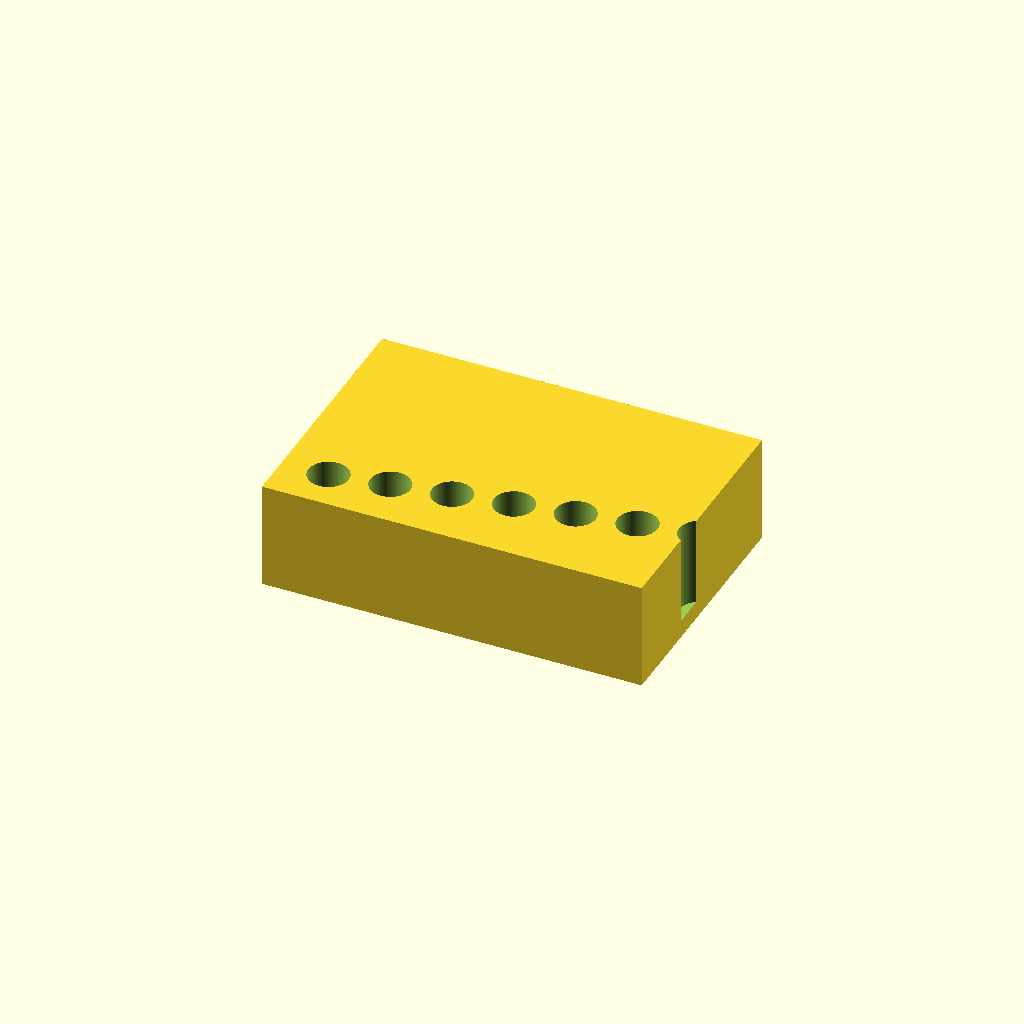
Cell 1: rendered with the file's own defaults.
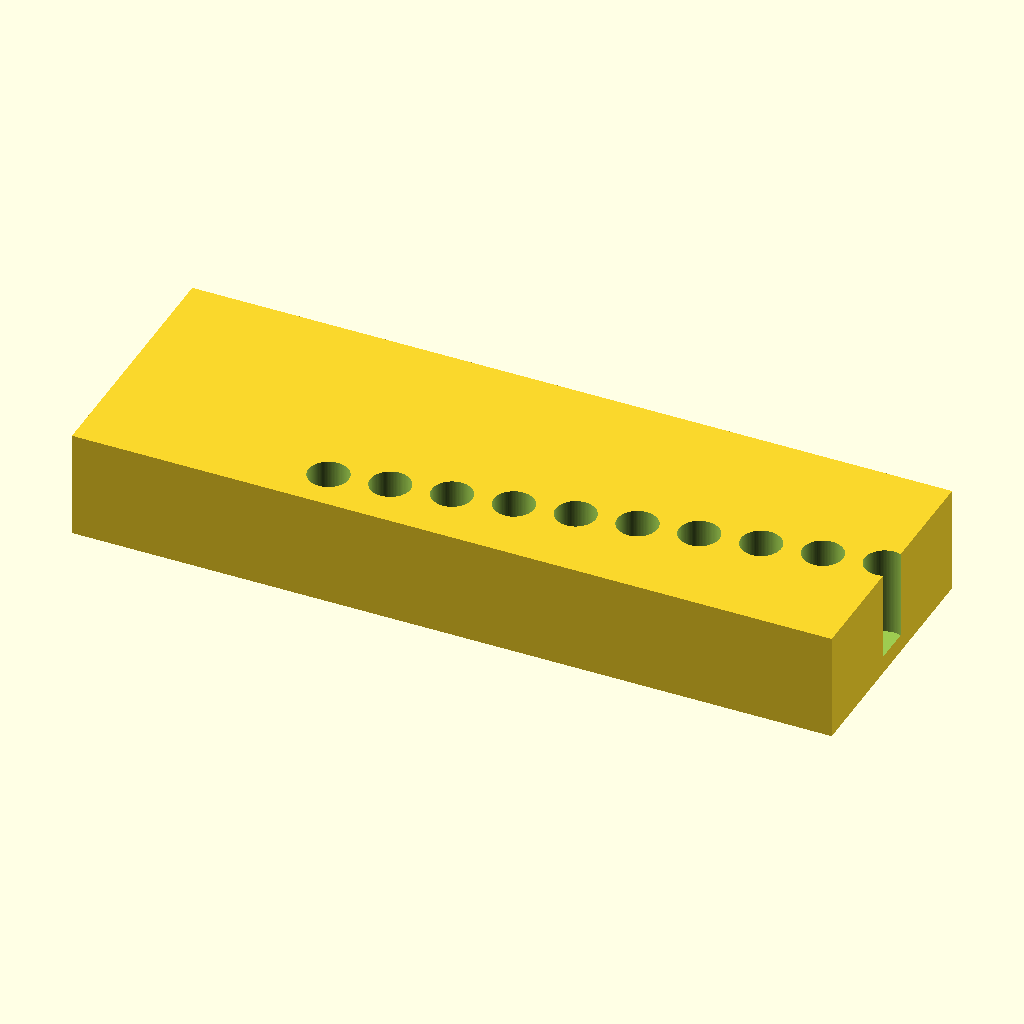
Cell 2 — block_len set to 212, the other parameters unchanged.
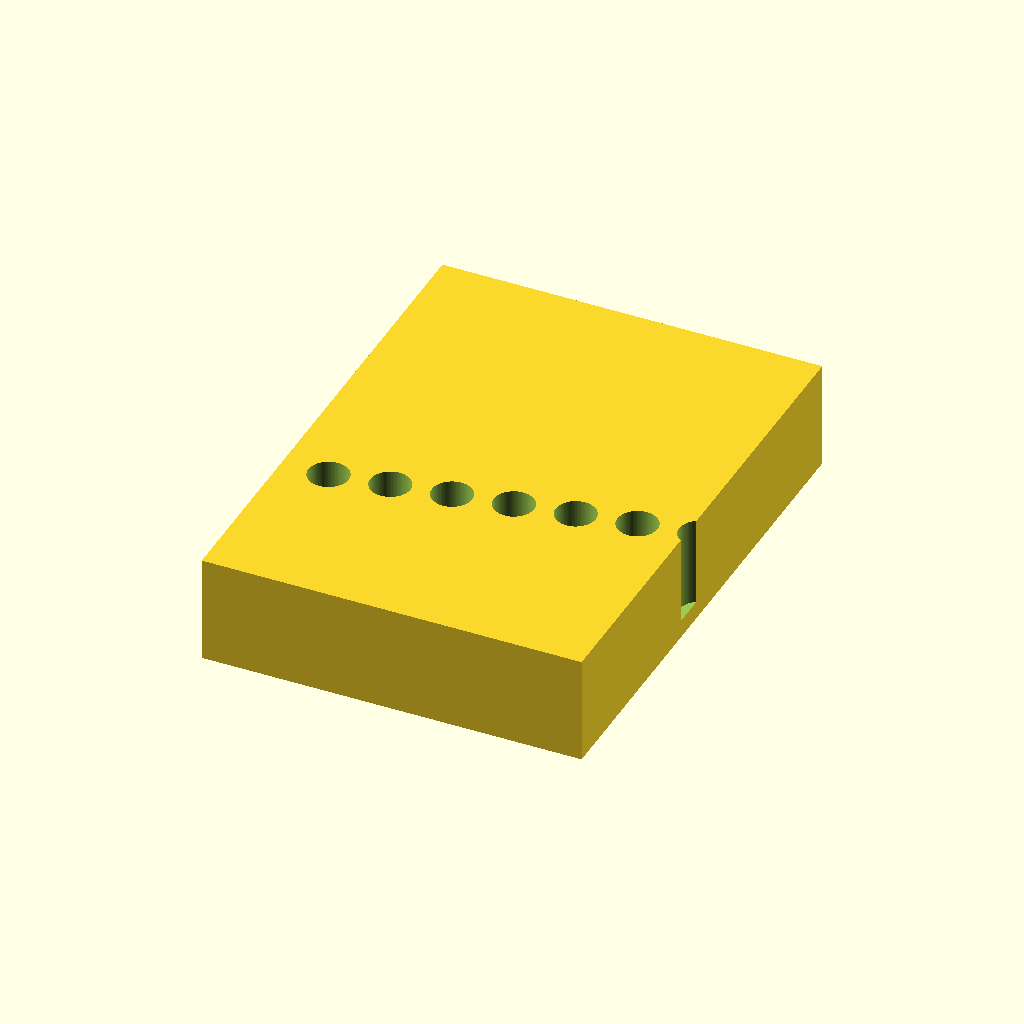
Cell 3: block_wid = 144 (everything else at default).
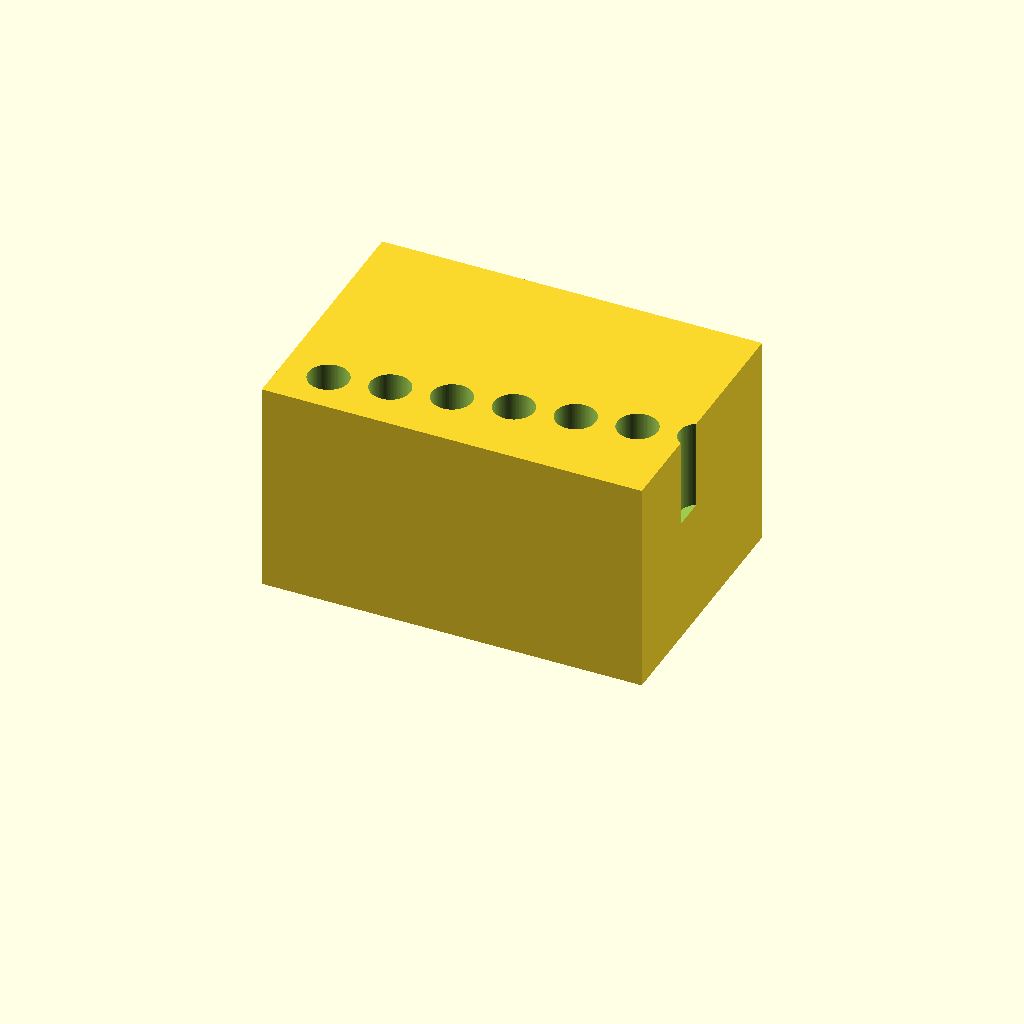
Cell 4: block_ht = 60 (everything else at default).
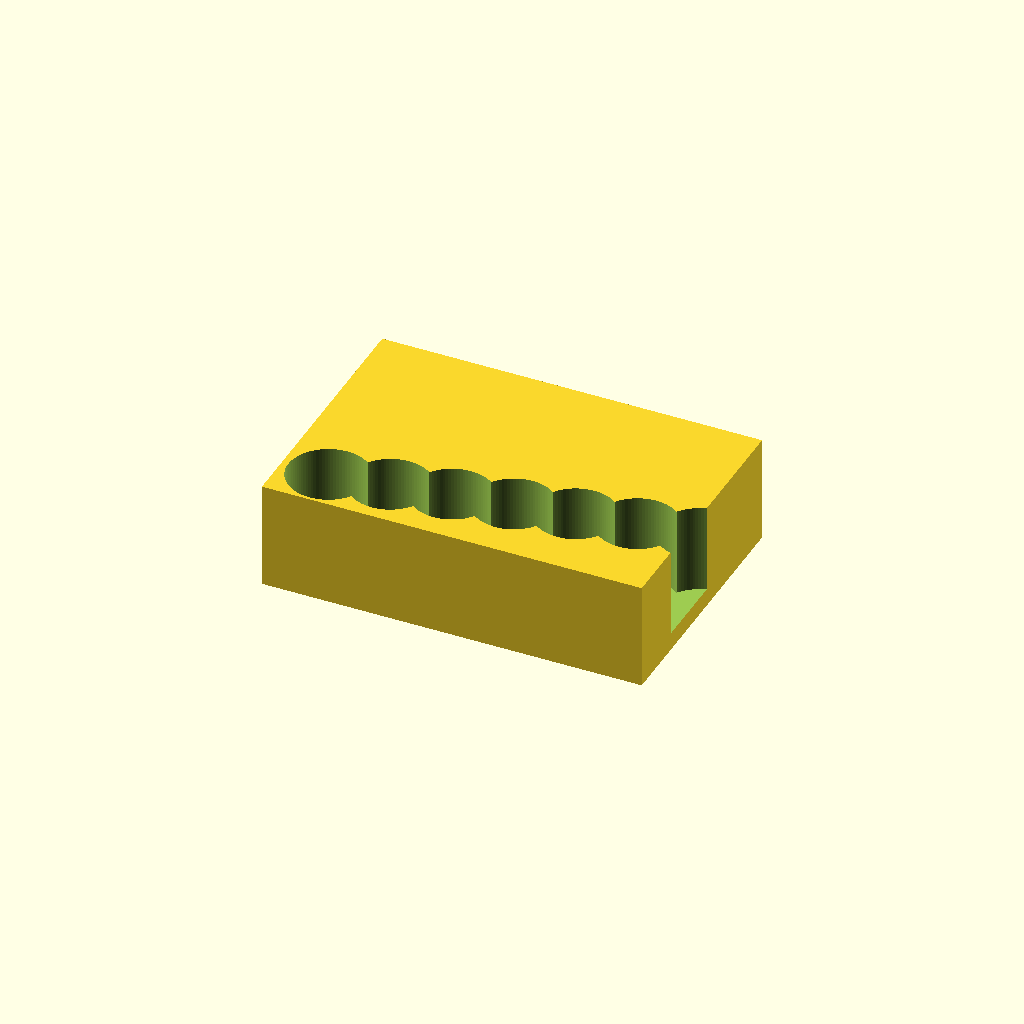
Cell 5: hole_d = 22.4 (everything else at default).
All cells are drawn from one camera (rotation 55°, 0°, 25°, orthographic, colour scheme Cornfield), so only the parameter changes between them.
The OpenSCAD source (bench/results/gpu-v11s1-h1-g0/code/scadcoder-v11s1/tube_rack_1p5ml_s1_a1.scad):
// Bench rack for 1.5 mL microcentrifuge tubes
// Print orientation: flat on bed, holes open upward (+Z)

// ---------- Parameters ----------
block_len    = 106;   // block length along X (mm)
block_wid    = 72;    // block width along Y (mm)
block_ht     = 30;    // block height along Z (mm)

hole_d       = 11.2;  // tube hole diameter (mm)
hole_depth   = 25;    // tube hole depth from top surface (mm)
floor_t      = block_ht - hole_depth;  // solid floor thickness = 5 mm

hole_count   = 24;    // total number of holes
hole_rows    = 4;     // holes along Y
hole_cols    = 6;     // holes along X
hole_pitch   = 16;    // centre-to-centre spacing in X and Y (mm)

eps          = 0.5;   // cutter overshoot past top face (mm)
$fn          = 96;    // circle resolution

// ---------- Derived ----------
x0 = -(hole_cols - 1) * hole_pitch / 2;  // first hole X (grid centred)
y0 = -(hole_rows - 1) * hole_pitch / 2;  // first hole Y (grid centred)

// ---------- Model ----------
difference() {
    // Main block, centred in X/Y, sitting on z = 0
    translate([-block_len / 2, -block_wid / 2, 0])
        cube([block_len, block_wid, block_ht]);

    // Vertical tube holes, open at top, closed at bottom
    for (i = [0 : hole_count - 1])
        translate([x0 + i * hole_pitch, y0 + (i / hole_cols) * hole_pitch, floor_t])
            cylinder(d = hole_d, h = hole_depth + eps);
}
Parameter table extracted from the source (name, type, default, range or options):
block_len: number, default 106
block_wid: number, default 72
block_ht: number, default 30
hole_d: number, default 11.2
hole_depth: number, default 25
hole_count: number, default 24
hole_rows: number, default 4
hole_cols: number, default 6
hole_pitch: number, default 16
eps: number, default 0.5
